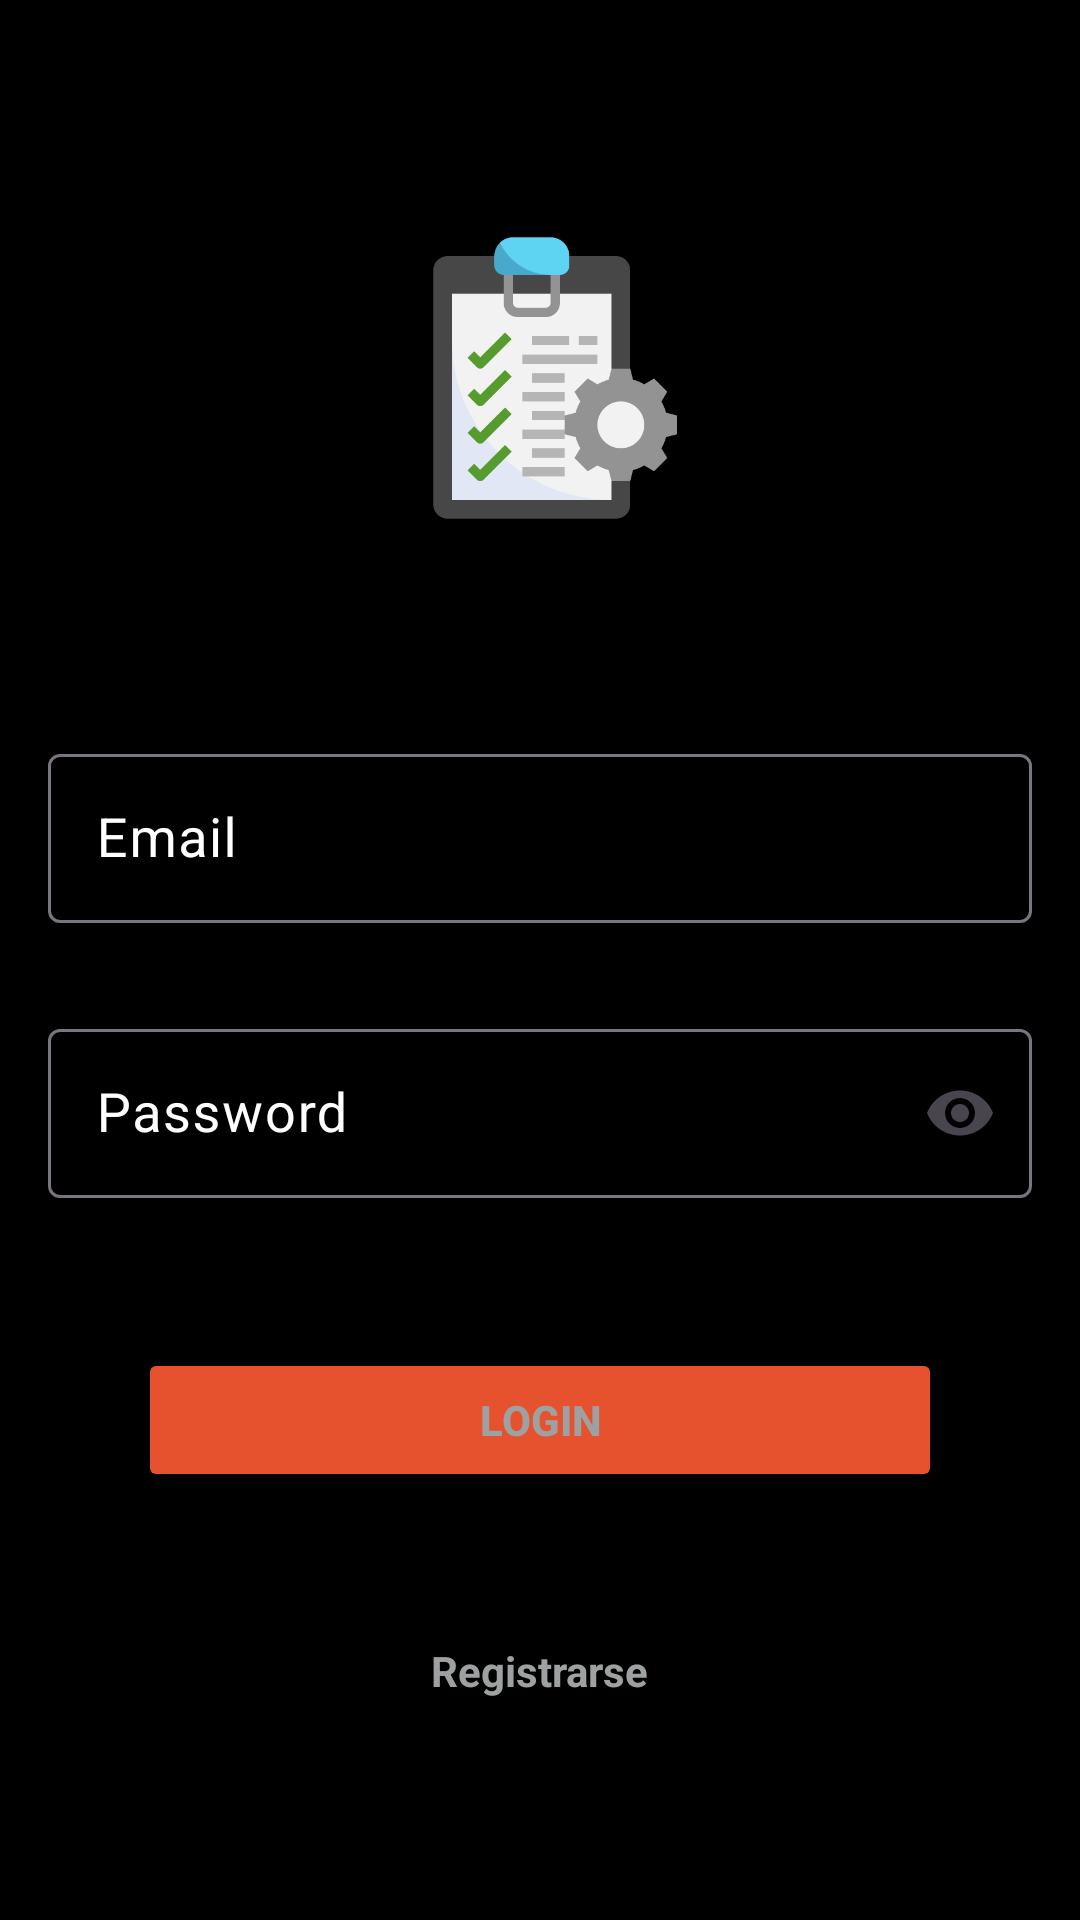

Write the Android layout XML for this screen, with the resource values it uses.
<!-- AndroidManifest.xml: application theme Theme.WidgetInventory -->
<!-- res/layout/activity_login.xml -->
<?xml version="1.0" encoding="utf-8"?>
<layout xmlns:android="http://schemas.android.com/apk/res/android"
    xmlns:app="http://schemas.android.com/apk/res-auto"
    xmlns:tools="http://schemas.android.com/tools">

    <androidx.constraintlayout.widget.ConstraintLayout
        android:background="@color/black"
        android:id="@+id/clContenedor"
        android:layout_width="match_parent"
        android:layout_height="match_parent"
        android:padding="16dp"
        tools:context=".view.LoginActivity">

        <ImageView
            android:id="@+id/tvTitleLogin"
            android:src="@drawable/ic_tool"
            android:layout_marginTop="40dp"
            android:layout_width="match_parent"
            android:layout_height="140dp"
            android:textSize="10dp"
            android:textStyle="bold"
            android:padding="20dp"
            android:layout_marginBottom="50dp"
            app:layout_constraintEnd_toEndOf="parent"
            app:layout_constraintStart_toStartOf="parent"
            app:layout_constraintTop_toTopOf="parent"
            app:layout_constraintBottom_toTopOf="@+id/tilEmail" />

        <com.google.android.material.textfield.TextInputLayout
            android:id="@+id/tilEmail"
            android:textColorHint="@color/white"
            android:layout_width="match_parent"
            android:layout_height="wrap_content"
            app:hintEnabled="true"
            app:layout_constraintEnd_toEndOf="parent"
            app:layout_constraintStart_toStartOf="parent"
            app:layout_constraintBottom_toTopOf="@+id/tilPass">

            <EditText
                android:id="@+id/etEmail"
                android:layout_width="match_parent"
                android:layout_height="wrap_content"
                android:textColor="@color/white"
                android:inputType="textEmailAddress"
                android:hint="Email"
                android:maxLength="40"
                android:textColorHint="@android:color/darker_gray"
                android:padding="16dp"
                android:textSize="18sp" />
        </com.google.android.material.textfield.TextInputLayout>

        <com.google.android.material.textfield.TextInputLayout
            android:id="@+id/tilPass"
            android:layout_width="match_parent"
            android:layout_height="wrap_content"
            app:hintEnabled="true"
            android:textColorHint="@color/white"
            app:endIconMode="password_toggle"
            android:layout_marginTop="30dp"
            app:layout_constraintTop_toBottomOf="@+id/tilEmail"
            app:layout_constraintEnd_toEndOf="parent"
            app:layout_constraintStart_toStartOf="parent">

            <EditText
                android:id="@+id/etPass"
                android:layout_width="match_parent"
                android:layout_height="wrap_content"
                android:inputType="numberPassword"
                android:hint="Password"
                android:textColor="@color/white"
                android:textColorHint="@android:color/darker_gray"
                android:padding="16dp"
                android:textSize="18sp" />
        </com.google.android.material.textfield.TextInputLayout>

        <Button
            android:id="@+id/btnLogin"
            android:layout_width="match_parent"
            android:layout_height="wrap_content"
            android:layout_marginHorizontal="30dp"
            android:layout_marginTop="50dp"
            android:textColor="@color/grayH2C11"
            android:textStyle="bold"
            android:text="Login"
            android:enabled="false"
            app:backgroundTint="@color/orangeH1C3"
            app:layout_constraintEnd_toEndOf="parent"
            app:layout_constraintStart_toStartOf="parent"
            app:layout_constraintTop_toBottomOf="@+id/tilPass" />



        <TextView
            android:id="@+id/tvRegister"
            android:layout_width="wrap_content"
            android:layout_height="wrap_content"
            android:text="Registrarse"
            android:enabled="false"
            android:textStyle="bold"
            android:textColor="@color/grayH2C11"
            android:clickable="true"
            android:layout_marginTop="50dp"
            app:layout_constraintTop_toBottomOf="@+id/btnLogin"
            app:layout_constraintEnd_toEndOf="parent"
            app:layout_constraintStart_toStartOf="parent" />

    </androidx.constraintlayout.widget.ConstraintLayout>
</layout>
<!-- resources referenced by this layout -->
<resources>
  <color name="black">#FF000000</color>
  <color name="grayH2C11">#9EA1A1</color>
  <color name="orangeH1C3">#E7522E</color>
  <color name="white">#FFFFFFFF</color>
  <!-- drawable ic_tool: png bitmap (drawable, 15656 bytes) -->
  <style name="Theme.WidgetInventory" parent="Base.Theme.WidgetInventory" />
  <style name="Base.Theme.WidgetInventory" parent="Theme.Material3.DayNight.NoActionBar">
          
          
      </style>
</resources>
